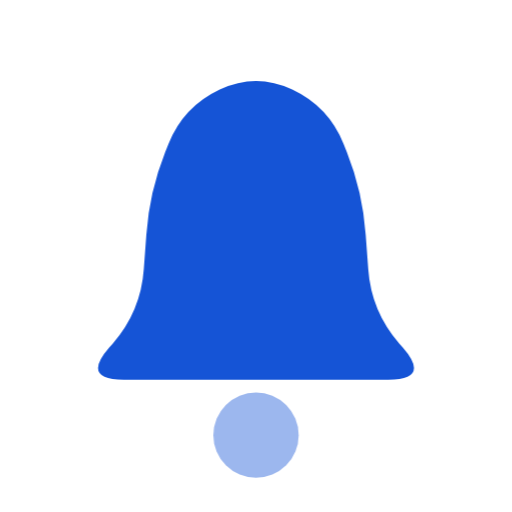
t = 0.00 s
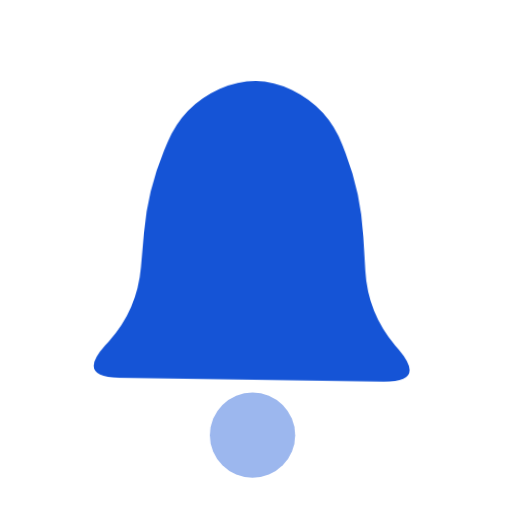
t = 0.46 s
t = 0.84 s: frame unchanged from t = 0.00 s, image omitted
t = 1.33 s: frame unchanged from t = 0.00 s, image omitted
t = 1.82 s: frame unchanged from t = 0.00 s, image omitted
t = 2.31 s: frame unchanged from t = 0.00 s, image omitted

The animated SVG that drew these frames (rendered in a browser with its animation timeline set to each time). Animation: 2 CSS @keyframes rules; one cycle of 2.80 s, repeats indefinitely.

<svg xmlns="http://www.w3.org/2000/svg" width="24" height="24" viewBox="0 0 24 24" class="ai ai-bell ai-loop" role="img" aria-label="Notifications (animated)">
<style>
svg{color:#1554D6;fill:currentColor;overflow:visible}
*{transform-box:view-box}
.s{opacity:.42}.p-turn{opacity:0}.p-dB{opacity:0}.p-chk{stroke-dasharray:12;stroke-dashoffset:0}
@keyframes aiBell{0%,30%,100%{transform:none}5%{transform:rotate(14deg)}10%{transform:rotate(-12deg)}15%{transform:rotate(8deg)}20%{transform:rotate(-4deg)}}
@keyframes aiClap{0%,30%,100%{transform:none}5%{transform:translateX(-1.6px)}10%{transform:translateX(1.6px)}15%{transform:translateX(-1px)}20%{transform:translateX(.4px)}}
@media (prefers-reduced-motion: no-preference){
.ai-loop .p-bell{animation:aiBell 2.8s cubic-bezier(.3,.7,.3,1) 0ms infinite;transform-origin:12px 3.4px}
.ai-loop .p-clap{animation:aiClap 2.8s cubic-bezier(.3,.7,.3,1) 0ms infinite;transform-origin:12px 20px}
}
</style>
<path class="f p-bell" fill-rule="evenodd" d="M6.86 10.99Q7 9 7.74 7.14L7.9 6.74Q8.6 5 10.3 4.2L10.3 4.2Q12 3.4 13.7 4.2L13.7 4.2Q15.4 5 16.1 6.74L16.26 7.14Q17 9 17.14 10.99L17.26 12.61Q17.4 14.6 18.72 16.11L18.88 16.29Q20.2 17.8 18.2 17.8L5.8 17.8Q3.8 17.8 5.12 16.29L5.28 16.11Q6.6 14.6 6.74 12.61Z"/><g class="s"><path class="f p-clap" fill-rule="evenodd" d="M10 20.4a2 2 0 1 0 4 0a2 2 0 1 0 -4 0Z"/></g>
</svg>
